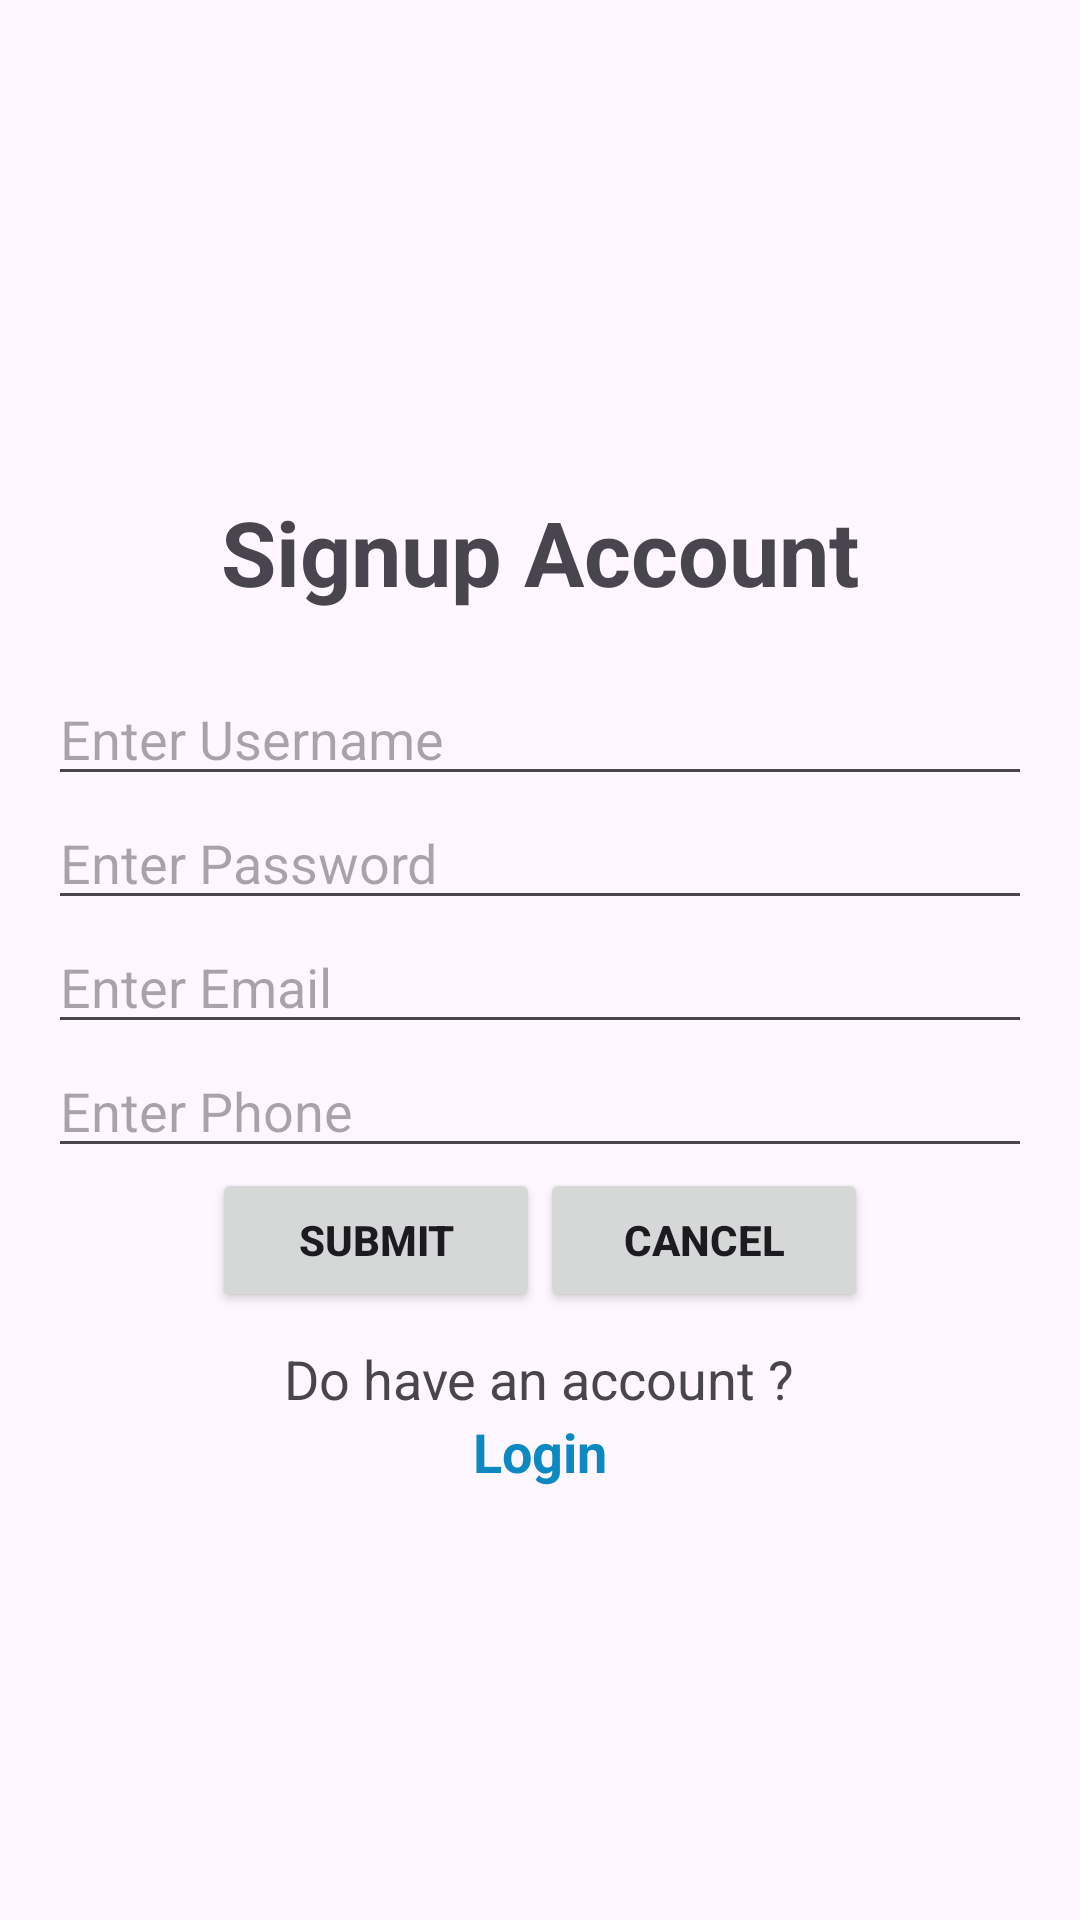

Here is an Android app screen rendered from its layout file. Give the layout XML and the strings, colors and styles it references.
<!-- AndroidManifest.xml: application theme Theme.CampusExpenseSE06206 -->
<!-- res/layout/activity_signup.xml -->
<?xml version="1.0" encoding="utf-8"?>
<LinearLayout xmlns:android="http://schemas.android.com/apk/res/android"
    android:orientation="vertical"
    android:layout_width="match_parent"
    android:layout_height="match_parent"
    android:padding="16dp"
    android:gravity="center">
    <ImageView
        android:layout_width="wrap_content"
        android:layout_height="wrap_content"
        android:src="@drawable/logo"/>
    <TextView
        android:layout_width="wrap_content"
        android:layout_height="wrap_content"
        android:text="Signup Account"
        android:textSize="30sp"
        android:textStyle="bold"
        android:layout_margin="20dp"/>
    <EditText
        android:layout_width="match_parent"
        android:layout_height="wrap_content"
        android:hint="Enter Username"
        android:inputType="text"
        android:id="@+id/edtUsername"/>
    <EditText
        android:layout_width="match_parent"
        android:layout_height="wrap_content"
        android:hint="Enter Password"
        android:inputType="textPassword"
        android:id="@+id/edtPassword"/>
    <EditText
        android:layout_width="match_parent"
        android:layout_height="wrap_content"
        android:hint="Enter Email"
        android:inputType="textEmailAddress"
        android:id="@+id/edtEmail"/>
    <EditText
        android:layout_width="match_parent"
        android:layout_height="wrap_content"
        android:hint="Enter Phone"
        android:inputType="phone"
        android:id="@+id/edtPhone"/>
    <LinearLayout
        android:layout_width="match_parent"
        android:layout_height="wrap_content"
        android:orientation="horizontal"
        android:weightSum="3"
        android:gravity="center">
        <Button
            android:layout_width="0dp"
            android:layout_height="wrap_content"
            android:layout_weight="1"
            android:text="Submit"
            android:textStyle="bold"
            android:id="@+id/btnSignup"/>
        <Button
            android:layout_width="0dp"
            android:layout_height="wrap_content"
            android:layout_weight="1"
            android:text="Cancel"
            android:textStyle="bold"
            />
    </LinearLayout>
    <TextView
        android:layout_width="wrap_content"
        android:layout_height="wrap_content"
        android:text="Do have an account ?"
        android:layout_marginTop="10dp"
        android:textSize="18sp"/>
    <TextView
        android:layout_width="wrap_content"
        android:layout_height="wrap_content"
        android:text="Login"
        android:textSize="18sp"
        android:textStyle="bold"
        android:textColor="#0C89C1"
        android:id="@+id/tvLogin"/>
</LinearLayout>
<!-- resources referenced by this layout -->
<resources>
  <style name="Theme.CampusExpenseSE06206" parent="Base.Theme.CampusExpenseSE06206" />
  <style name="Base.Theme.CampusExpenseSE06206" parent="Theme.Material3.DayNight.NoActionBar">
          
          
      </style>
</resources>
